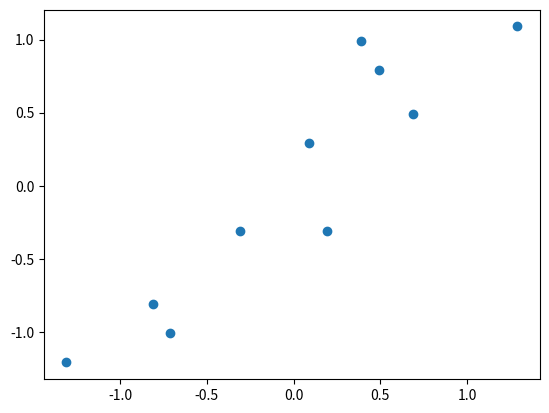
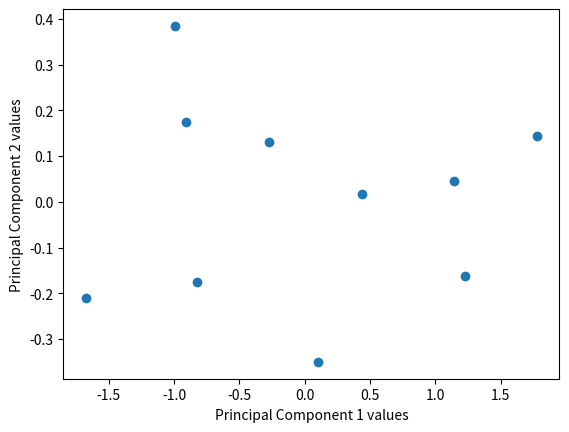

Write the Python code that produced these figures, in order.
import numpy as np
a=np.array([[2.5,2.4],[0.5,0.7],[2.2,2.9],[1.9,2.2],[3.1,3.0],[2.3,2.7],[2,1.6],[1,1.1],[1.5,1.6],[1.1,0.9]])
ahat=(a - np.mean(a, axis=0))
ahat



import matplotlib.pyplot as plt
import numpy as np
x=ahat[:,0]
y=ahat[:,1]
fig = plt.figure()
ax = fig.add_subplot(1, 1, 1)
ax.scatter(x, y)
plt.show()
print("correlation matrix is \n",np.corrcoef([x,y]))

from numpy import linalg as LA
cov=(np.matmul(ahat.transpose(),ahat))/(len(ahat)-1)
print("covariance is:", cov)
vals, vecs = np.linalg.eig(cov)
# sort these based on the eigenvalues
vecs = vecs[:,np.argsort(-vals)]
vals = vals[np.argsort(-vals)]
print("eigenvalues are : ",vals)
print("eigenvectors are : ",vecs)


anew=np.matmul(vecs.transpose(),ahat.transpose())
print(anew.transpose())

x=anew.transpose()[:,0]
y=anew.transpose()[:,1]
fig = plt.figure()
ax = fig.add_subplot(1, 1, 1)
ax.scatter(x, y)
plt.xlabel('Principal Component 1 values')
plt.ylabel('Principal Component 2 values')

plt.show()